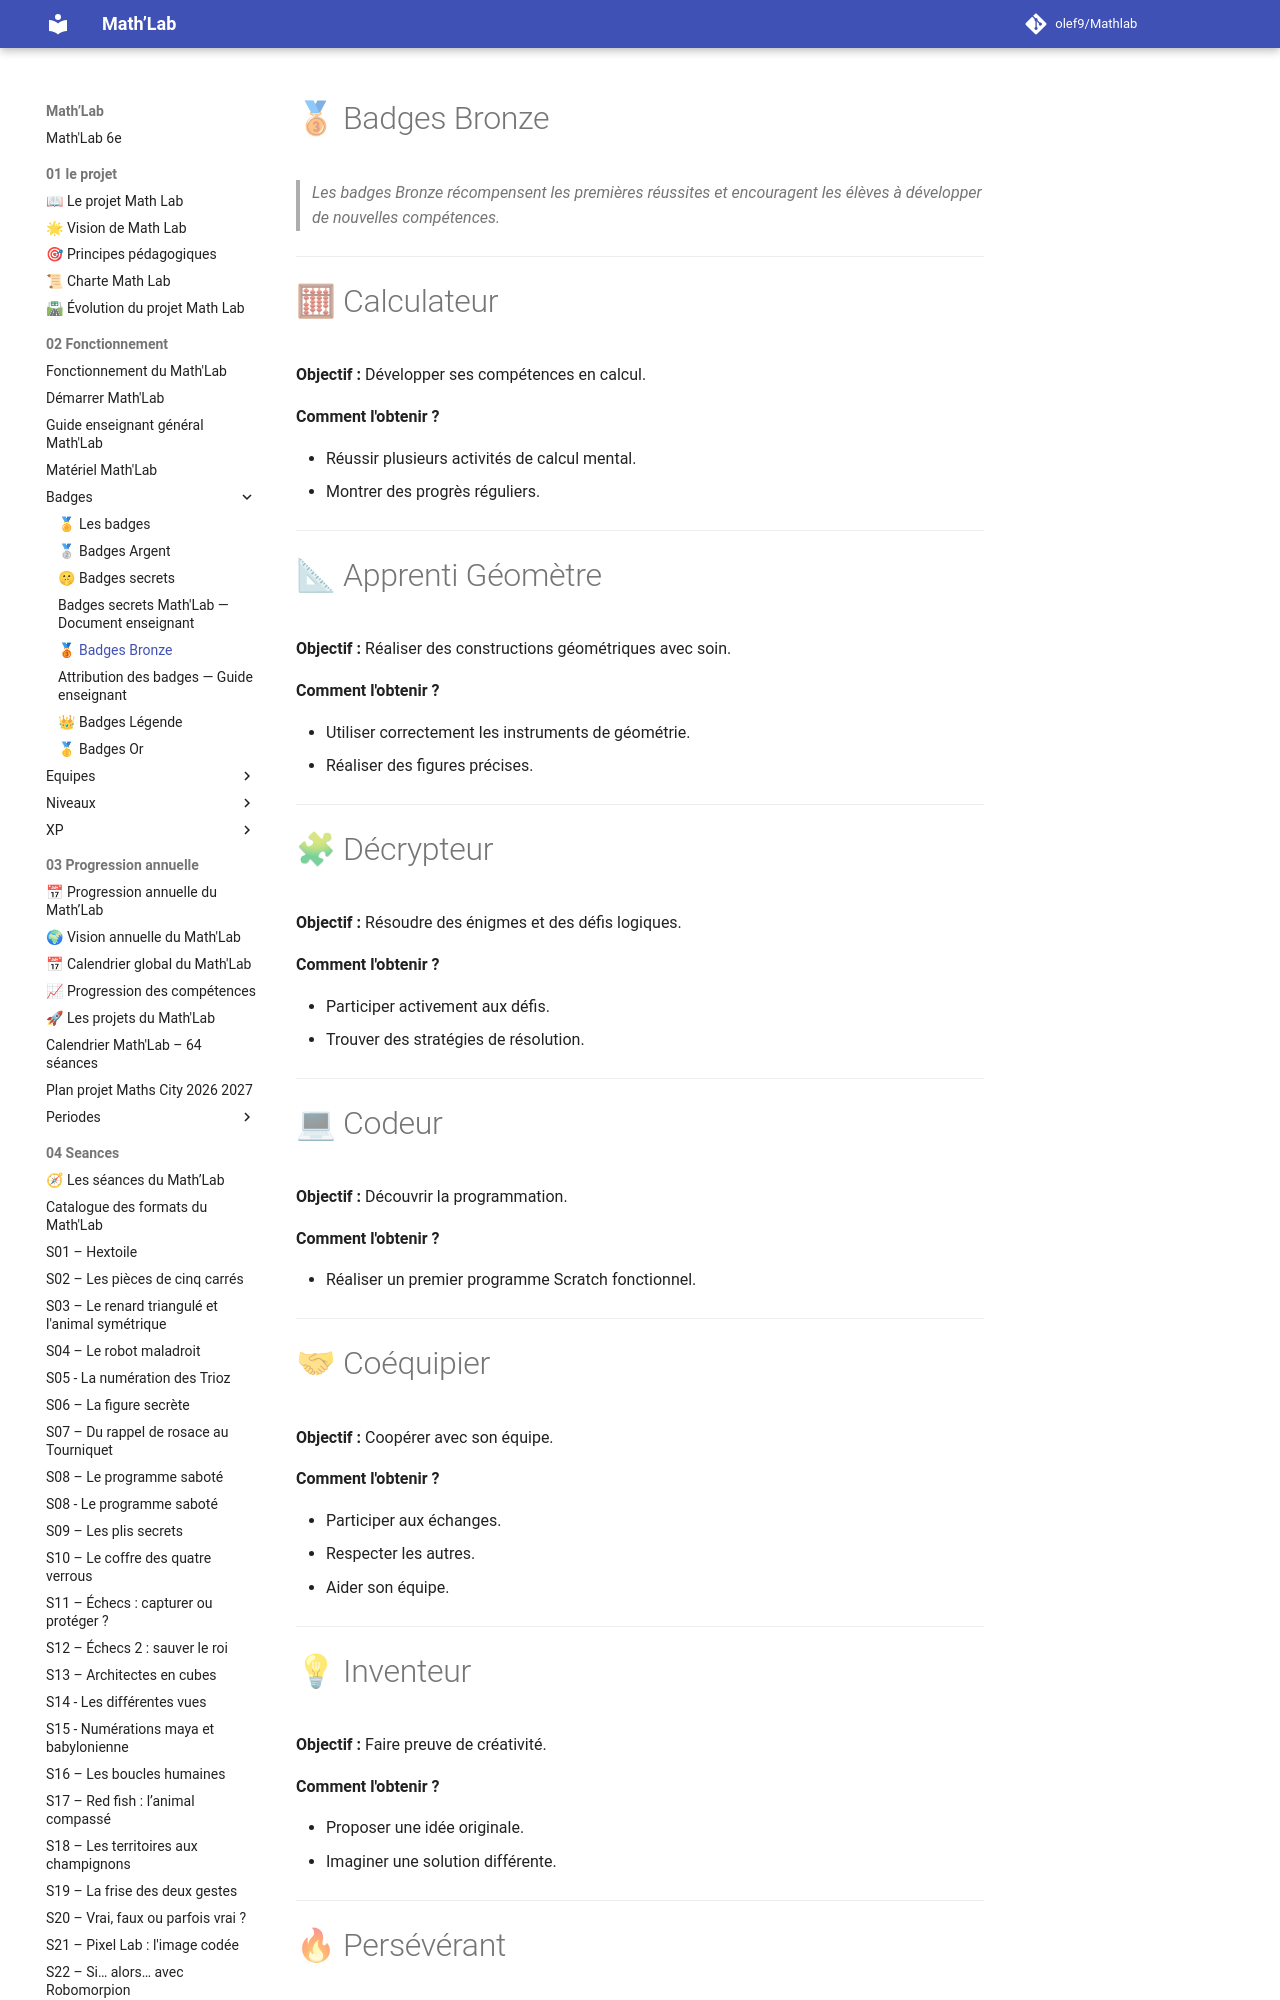

repository: olef9/Mathlab · page: 02-Fonctionnement/Badges/Bronze/index.html · generator: mkdocs

# 🥉 Badges Bronze

> *Les badges Bronze récompensent les premières réussites et encouragent les élèves à développer de nouvelles compétences.*

---

# 🧮 Calculateur

**Objectif :** Développer ses compétences en calcul.

**Comment l'obtenir ?**

- Réussir plusieurs activités de calcul mental.
- Montrer des progrès réguliers.

---

# 📐 Apprenti Géomètre

**Objectif :** Réaliser des constructions géométriques avec soin.

**Comment l'obtenir ?**

- Utiliser correctement les instruments de géométrie.
- Réaliser des figures précises.

---

# 🧩 Décrypteur

**Objectif :** Résoudre des énigmes et des défis logiques.

**Comment l'obtenir ?**

- Participer activement aux défis.
- Trouver des stratégies de résolution.

---

# 💻 Codeur

**Objectif :** Découvrir la programmation.

**Comment l'obtenir ?**

- Réaliser un premier programme Scratch fonctionnel.

---

# 🤝 Coéquipier

**Objectif :** Coopérer avec son équipe.

**Comment l'obtenir ?**

- Participer aux échanges.
- Respecter les autres.
- Aider son équipe.

---
